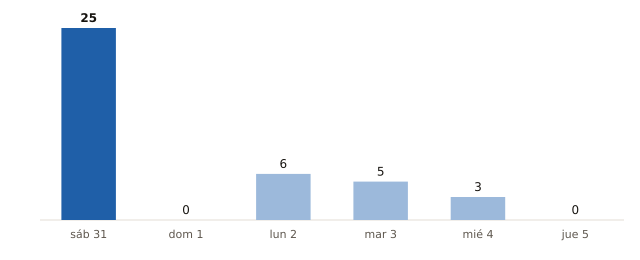

The data file committed next to this chart (first rows):
fecha, municipios_prob_90_o_mas
2026-10-31, 25
2026-11-01, 0
2026-11-02, 6
2026-11-03, 5
2026-11-04, 3
2026-11-05, 0
